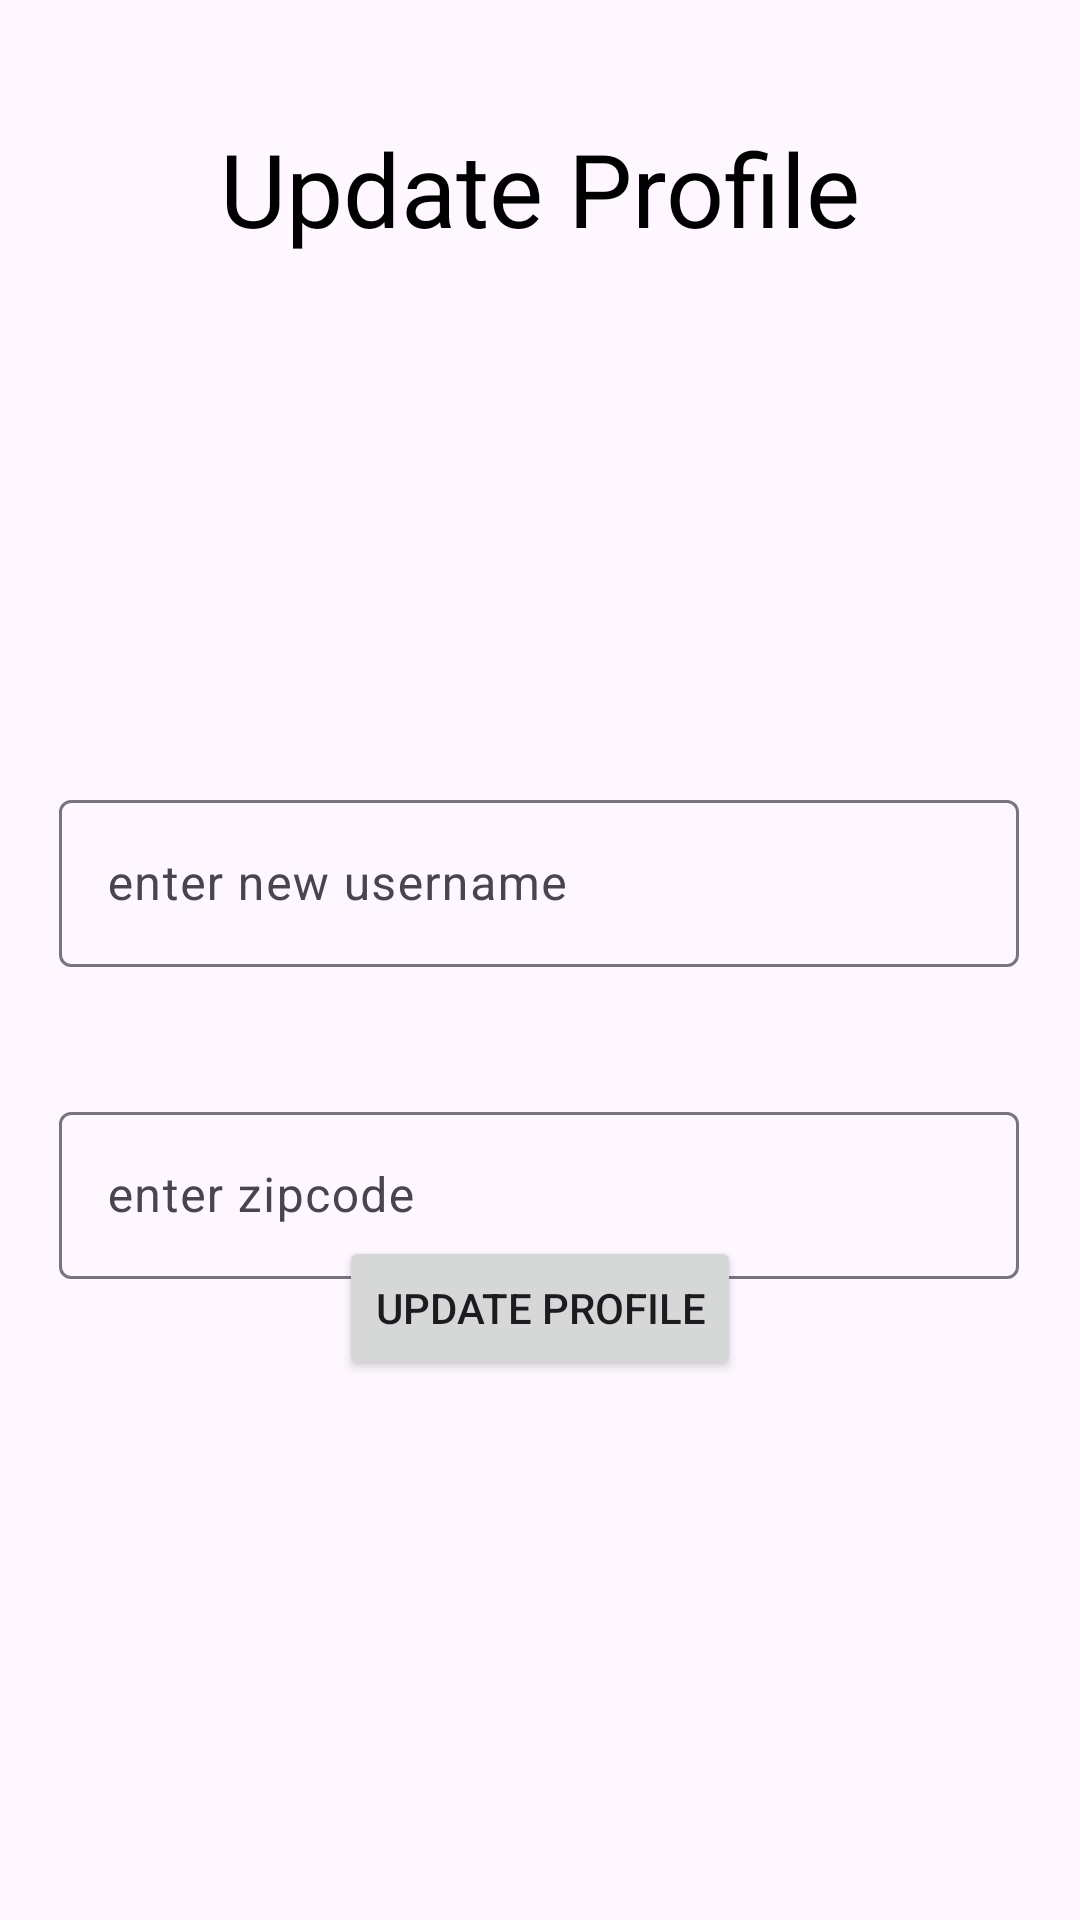

Layout XML and referenced resources for this Android screen:
<!-- AndroidManifest.xml: application theme Theme.WeShare -->
<!-- res/layout/activity_update_profile.xml -->
<?xml version="1.0" encoding="utf-8"?>
<androidx.constraintlayout.widget.ConstraintLayout xmlns:android="http://schemas.android.com/apk/res/android"
    xmlns:app="http://schemas.android.com/apk/res-auto"
    xmlns:tools="http://schemas.android.com/tools"
    android:layout_width="match_parent"
    android:layout_height="match_parent"
    tools:context=".Activities.UpdateProfileActivity">

    <TextView
        android:id="@+id/updateInfoUpdateProfileActivity"
        android:layout_width="wrap_content"
        android:layout_height="wrap_content"
        android:layout_marginTop="40dp"
        android:text="@string/updateProfileTitle"
        android:textColor="@color/black"
        android:textSize="34sp"
        app:layout_constraintEnd_toEndOf="parent"
        app:layout_constraintHorizontal_bias="0.5"
        app:layout_constraintStart_toStartOf="parent"
        app:layout_constraintTop_toTopOf="parent" />


    <com.google.android.material.textfield.TextInputLayout
        android:id="@+id/textInputLayout"
        android:layout_width="320dp"
        android:layout_height="64dp"
        android:layout_marginTop="176dp"
        app:layout_constraintEnd_toEndOf="parent"
        app:layout_constraintHorizontal_bias="0.494"
        app:layout_constraintStart_toStartOf="parent"
        app:layout_constraintTop_toBottomOf="@+id/updateInfoUpdateProfileActivity">

        <com.google.android.material.textfield.TextInputEditText
            android:id="@+id/newUserNameEditText"
            android:layout_width="match_parent"
            android:layout_height="wrap_content"
            android:hint="@string/NewUsernameInputText" />
    </com.google.android.material.textfield.TextInputLayout>

    <com.google.android.material.textfield.TextInputLayout
        android:id="@+id/zipcodeEditText"
        android:layout_width="320dp"
        android:layout_height="64dp"
        android:layout_marginTop="40dp"
        app:layout_constraintEnd_toEndOf="parent"
        app:layout_constraintHorizontal_bias="0.494"
        app:layout_constraintStart_toStartOf="parent"
        app:layout_constraintTop_toBottomOf="@+id/textInputLayout">

        <com.google.android.material.textfield.TextInputEditText
            android:id="@+id/zipcodeEditTextInput"
            android:layout_width="match_parent"
            android:layout_height="wrap_content"
            android:hint="@string/newZipCodeEditText" />
    </com.google.android.material.textfield.TextInputLayout>

    <Button
        android:id="@+id/updateProfileButton"
        android:layout_width="wrap_content"
        android:layout_height="wrap_content"
        android:layout_marginBottom="180dp"
        android:drawableLeft="@drawable/profileicon"
        android:text="@string/updateProfileButton"
        app:layout_constraintBottom_toBottomOf="parent"
        app:layout_constraintEnd_toEndOf="parent"
        app:layout_constraintStart_toStartOf="parent" />

    <ImageView
        android:id="@+id/imageView3"
        android:layout_width="150dp"
        android:layout_height="108dp"
        android:layout_marginTop="14dp"
        app:layout_constraintEnd_toEndOf="parent"
        app:layout_constraintHorizontal_bias="0.498"
        app:layout_constraintStart_toStartOf="parent"
        app:layout_constraintTop_toBottomOf="@+id/updateInfoUpdateProfileActivity"
        app:srcCompat="@drawable/username" />

</androidx.constraintlayout.widget.ConstraintLayout>
<!-- resources referenced by this layout -->
<resources>
  <color name="black">#FF000000</color>
  <string name="NewUsernameInputText">enter new username</string>
  <string name="newZipCodeEditText">enter zipcode</string>
  <string name="updateProfileButton">Update Profile</string>
  <string name="updateProfileTitle">Update Profile</string>
  <style name="Theme.WeShare" parent="Base.Theme.WeShare">
          
          <item name="materialButtonStyle">@style/ButtonStyle</item>
      </style>
  <style name="Base.Theme.WeShare" parent="Theme.Material3.DayNight.NoActionBar">
          
          <item name="colorPrimary">@color/my_primary_color</item>
          <item name="colorOnPrimary">@color/my_on_primary_color</item>
      </style>
  <style name="ButtonStyle" parent="Widget.Material3.Button">
          <item name="android:backgroundTint">@color/button_background_color</item>
          <item name="android:textColor">@color/button_text_color</item>
      </style>
  <color name="my_primary_color">#607D8B</color>
  <color name="my_on_primary_color">#FFFFFF</color>
  <color name="button_background_color">#607D8B</color>
  <color name="button_text_color">#FFFFFF</color>
</resources>
